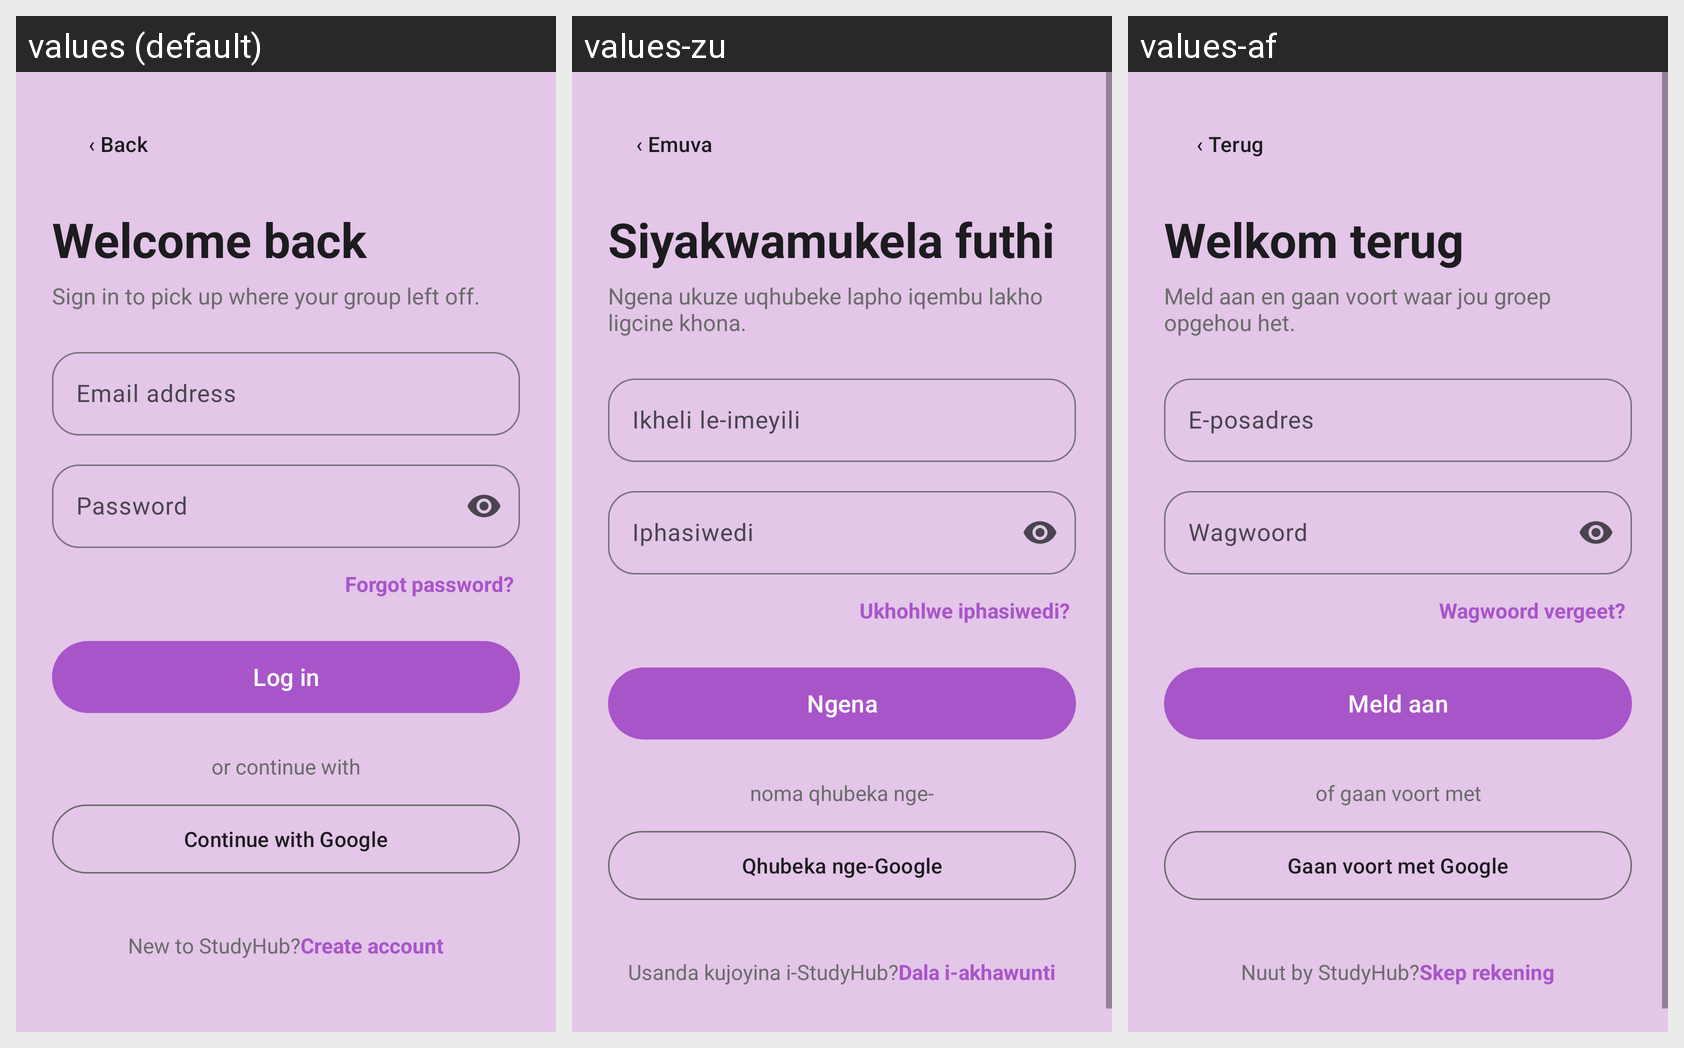

For this localized Android screen grid, give each drawn string resource with its value in every locale shown.
Android screen res/layout/fragment_login.xml rendered under 3 locales, left to right: values (default), values-zu, values-af. Device: Nexus 5 (rendered at 1080×1920; each locale shown at half size, 540×960, under a caption strip naming it); theme Theme.StudyHub.
Strings drawn on this screen, with the default value and each locale's value (text and hints the layout hard-codes, and strings that could not be matched under every locale, appear in the picture but are not listed):

back
  values: ‹ Back
  values-zu: ‹ Emuva
  values-af: ‹ Terug

login_title
  values: Welcome back
  values-zu: Siyakwamukela futhi
  values-af: Welkom terug

login_subtitle
  values: Sign in to pick up where your group left off.
  values-zu: Ngena ukuze uqhubeke lapho iqembu lakho ligcine khona.
  values-af: Meld aan en gaan voort waar jou groep opgehou het.

email_address
  values: Email address
  values-zu: Ikheli le-imeyili
  values-af: E-posadres

password
  values: Password
  values-zu: Iphasiwedi
  values-af: Wagwoord

forgot_password
  values: Forgot password?
  values-zu: Ukhohlwe iphasiwedi?
  values-af: Wagwoord vergeet?

log_in
  values: Log in
  values-zu: Ngena
  values-af: Meld aan

or_continue_with
  values: or continue with
  values-zu: noma qhubeka nge-
  values-af: of gaan voort met

continue_with_google
  values: Continue with Google
  values-zu: Qhubeka nge-Google
  values-af: Gaan voort met Google

new_to_studyhub
  values: New to StudyHub?
  values-zu: Usanda kujoyina i-StudyHub?
  values-af: Nuut by StudyHub?

create_account
  values: Create account
  values-zu: Dala i-akhawunti
  values-af: Skep rekening
